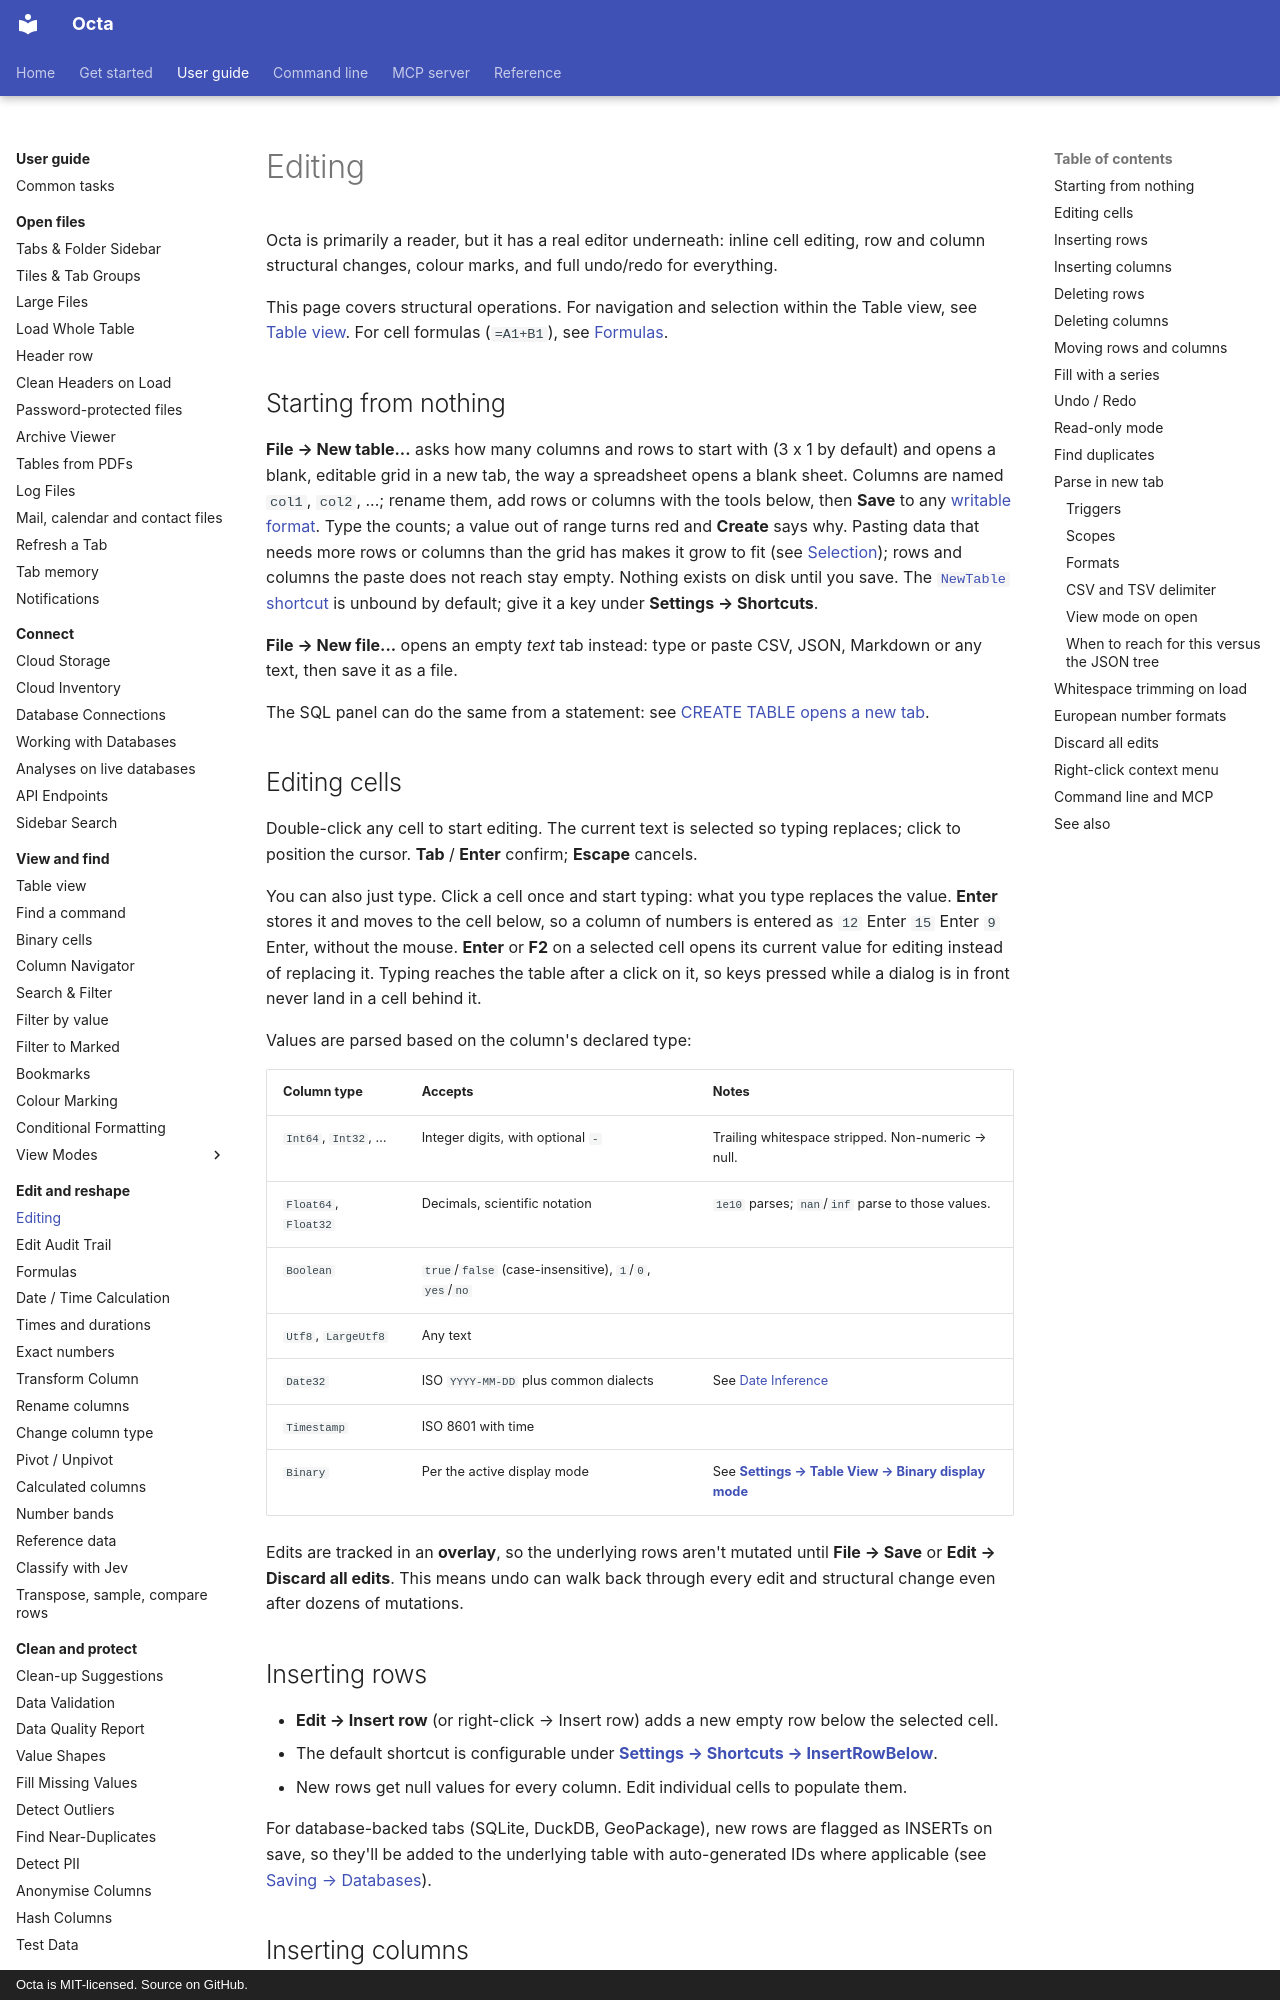

repository: thorstenfoltz/octa · page: usage/editing/index.html · generator: mkdocs · copyright: Octa is MIT-licensed. Source on GitHub.

# Editing

Octa is primarily a reader, but it has a real editor underneath:
inline cell editing, row and column structural changes, colour marks,
and full undo/redo for everything.

This page covers structural operations. For navigation and selection
within the Table view, see [Table view](table-view.md). For cell
formulas (`=A1+B1`), see [Formulas](formulas.md).

## Starting from nothing

**File → New table...** asks how many columns and rows to start with
(3 x 1 by default) and opens a blank, editable grid in a new tab, the way a
spreadsheet opens a blank sheet. Columns are named `col1`, `col2`, ...;
rename them, add rows or columns with the tools below, then **Save** to any
[writable format](saving.md). Type the counts; a value out of range turns
red and **Create** says why. Pasting data that needs more rows or columns
than the grid has makes it grow to fit (see
[Selection](table-view.md#selection)); rows and columns the paste does
not reach stay empty. Nothing exists on disk until you save. The
[`NewTable` shortcut](../reference/shortcuts.md#file-operations) is unbound
by default; give it a key under **Settings → Shortcuts**.

**File → New file...** opens an empty *text* tab instead: type or paste CSV,
JSON, Markdown or any text, then save it as a file.

The SQL panel can do the same from a statement: see
[CREATE TABLE opens a new tab](sql.md#create-table-opens-a-new-tab).

## Editing cells

Double-click any cell to start editing. The current text is selected
so typing replaces; click to position the cursor. **Tab** / **Enter**
confirm; **Escape** cancels.

You can also just type. Click a cell once and start typing: what you
type replaces the value. **Enter** stores it and moves to the cell
below, so a column of numbers is entered as `12` Enter `15` Enter `9`
Enter, without the mouse. **Enter** or **F2** on a selected cell opens
its current value for editing instead of replacing it. Typing reaches
the table after a click on it, so keys pressed while a dialog is in
front never land in a cell behind it.

Values are parsed based on the column's declared type:

| Column type          | Accepts                                                | Notes                                                                                      |
|----------------------|--------------------------------------------------------|--------------------------------------------------------------------------------------------|
| `Int64`, `Int32`, …  | Integer digits, with optional `-`                      | Trailing whitespace stripped. Non-numeric → null.                                          |
| `Float64`, `Float32` | Decimals, scientific notation                          | `1e10` parses; `nan`/`inf` parse to those values.                                          |
| `Boolean`            | `true`/`false` (case-insensitive), `1`/`0`, `yes`/`no` |                                                                                            |
| `Utf8`, `LargeUtf8`  | Any text                                               |                                                                                            |
| `Date32`             | ISO `YYYY-MM-DD` plus common dialects                  | See [Date Inference](../reference/date-inference.md)                                       |
| `Timestamp`          | ISO 8601 with time                                     |                                                                                            |
| `Binary`             | Per the active display mode                            | See [**Settings → Table View → Binary display mode**](../reference/settings.md#table-view) |

Edits are tracked in an **overlay**, so the underlying rows aren't
mutated until **File → Save** or **Edit → Discard all edits**. This
means undo can walk back through every edit and structural change
even after dozens of mutations.
